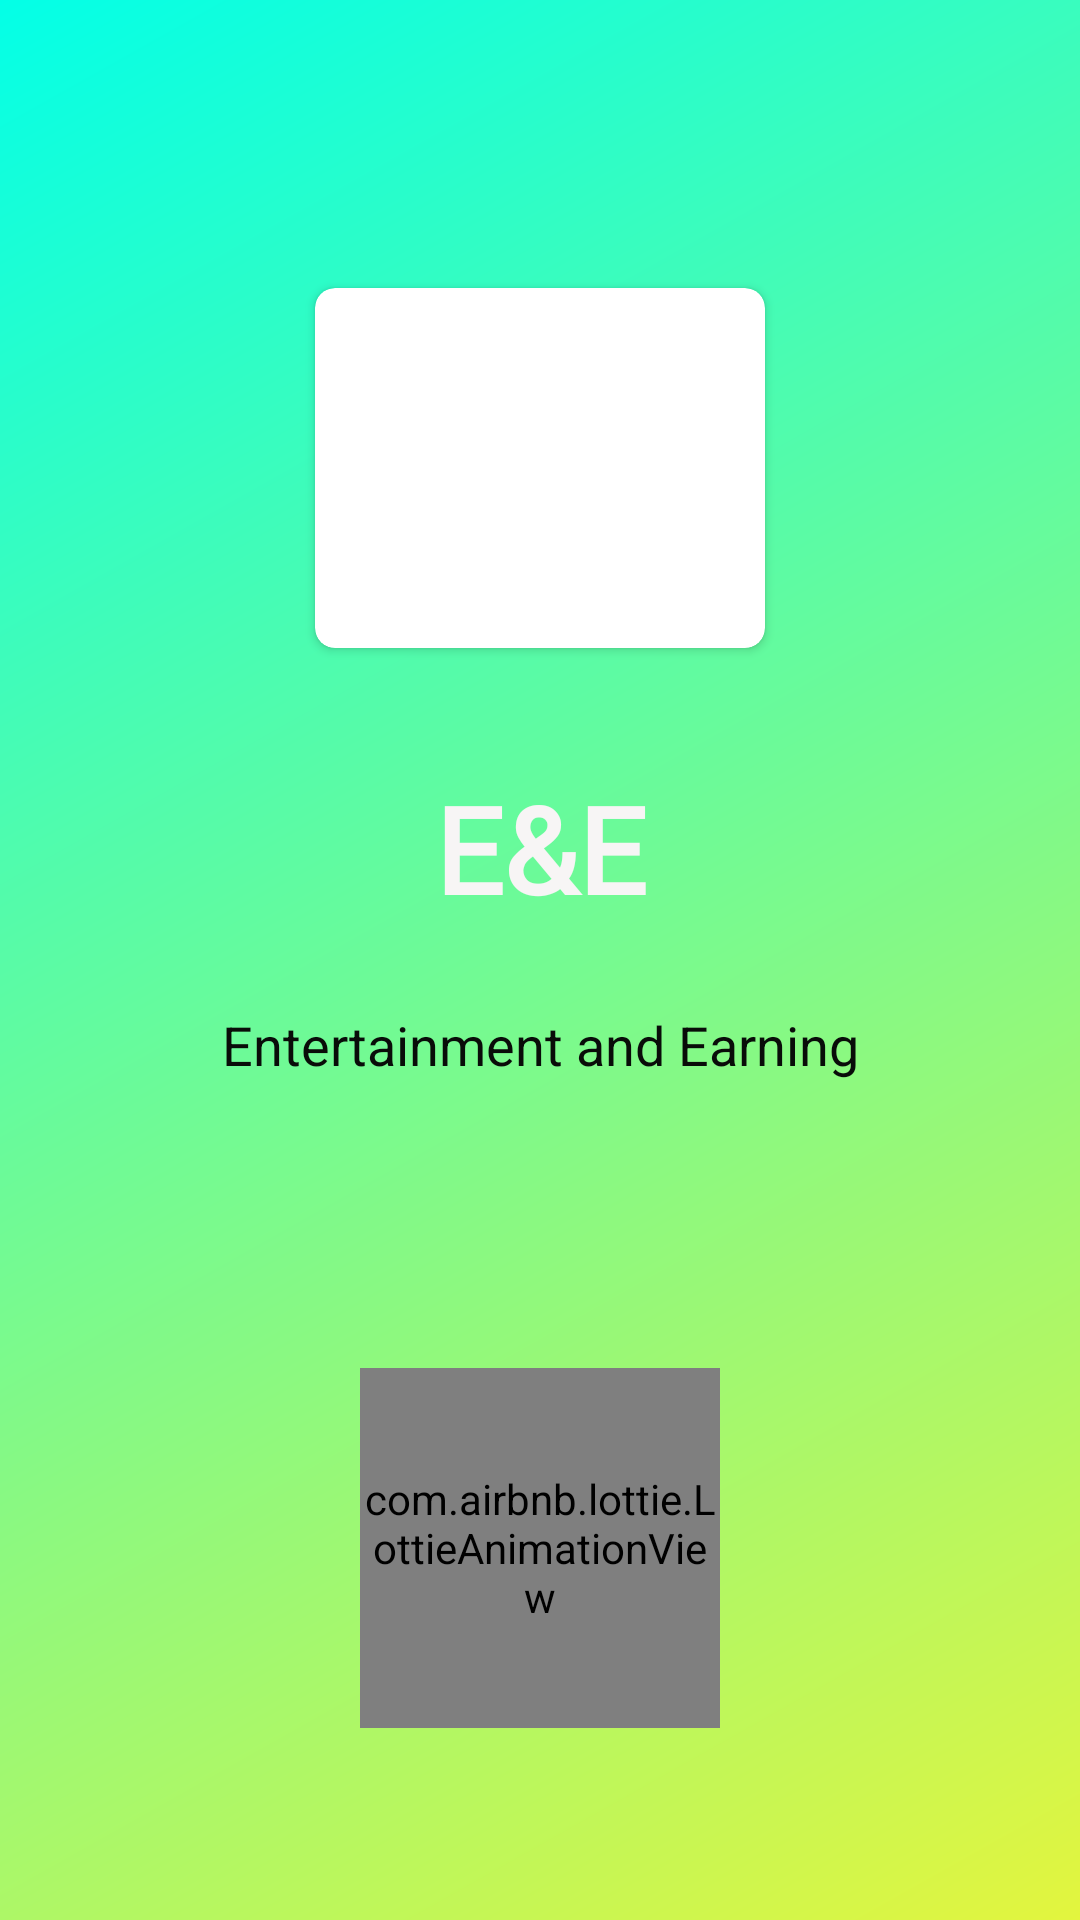

Android layout source for this screen:
<!-- AndroidManifest.xml: application theme AppTheme -->
<!-- res/layout/activity_profile.xml -->
<?xml version="1.0" encoding="utf-8"?>
<androidx.constraintlayout.widget.ConstraintLayout xmlns:android="http://schemas.android.com/apk/res/android"
    xmlns:app="http://schemas.android.com/apk/res-auto"
    xmlns:tools="http://schemas.android.com/tools"
    android:layout_width="match_parent"
    android:layout_height="match_parent"
    android:background="@drawable/spl">

    <androidx.cardview.widget.CardView
        android:id="@+id/sIcon"
        android:layout_width="150dp"
        android:layout_height="120dp"
        app:cardCornerRadius="20px"
        app:layout_constraintEnd_toEndOf="parent"
        app:layout_constraintStart_toStartOf="parent"
        app:layout_constraintTop_toTopOf="@id/guideline3">

        <LinearLayout
            android:layout_width="match_parent"
            android:layout_height="match_parent"
            android:orientation="vertical">

            <ImageView
                android:id="@+id/imageView"
                android:layout_width="match_parent"
                android:layout_height="match_parent"
                android:scaleType="fitXY"
                app:srcCompat="@drawable/logoewy" />
        </LinearLayout>
    </androidx.cardview.widget.CardView>

    <TextView
        android:id="@+id/sName"
        android:layout_width="0dp"
        android:layout_height="50dp"
        android:layout_marginStart="105dp"
        android:layout_marginTop="40dp"
        android:layout_marginEnd="105dp"
        android:fontFamily="@font/coming_soon"
        android:text="E&amp;E"
        android:textAlignment="center"
        android:textAppearance="@style/TextAppearance.AppCompat.Medium"
        android:textColor="#F7F5F5"
        android:textSize="40sp"
        android:textStyle="bold"
        app:layout_constraintEnd_toEndOf="parent"
        app:layout_constraintStart_toStartOf="parent"
        app:layout_constraintTop_toBottomOf="@+id/sIcon" />

    <TextView
        android:id="@+id/sfName"
        android:layout_width="wrap_content"
        android:layout_height="33dp"
        android:layout_marginTop="30dp"
        android:text="Entertainment and Earning"
        android:textAlignment="center"
        android:textColor="#090C09"
        android:textSize="18sp"
        app:layout_constraintEnd_toEndOf="parent"
        app:layout_constraintStart_toStartOf="parent"
        app:layout_constraintTop_toBottomOf="@+id/sName" />

    <com.airbnb.lottie.LottieAnimationView
        android:id="@+id/lottieAnimationView2"
        android:layout_width="120dp"
        android:layout_height="120dp"
        app:layout_constraintBottom_toBottomOf="@id/guideline5"
        app:layout_constraintEnd_toEndOf="parent"
        app:layout_constraintStart_toStartOf="parent"
        app:lottie_autoPlay="true"
        app:lottie_fileName="loading1.json"
        app:lottie_loop="true" />

    <androidx.constraintlayout.widget.Guideline
        android:id="@+id/guideline3"
        android:layout_width="wrap_content"
        android:layout_height="wrap_content"
        android:orientation="horizontal"
        app:layout_constraintGuide_percent="0.15" />

    <androidx.constraintlayout.widget.Guideline
        android:id="@+id/guideline5"
        android:layout_width="wrap_content"
        android:layout_height="wrap_content"
        android:orientation="horizontal"
        app:layout_constraintEnd_toEndOf="parent"
        app:layout_constraintGuide_percent="0.9"
        app:layout_constraintStart_toStartOf="parent" />

    <TextView
        android:id="@+id/versionView"
        android:layout_width="wrap_content"
        android:layout_height="wrap_content"
        android:layout_marginTop="5dp"
        android:textColor="#090606"
        android:textSize="15sp"
        app:layout_constraintEnd_toEndOf="parent"
        app:layout_constraintStart_toStartOf="parent"
        app:layout_constraintTop_toBottomOf="@+id/lottieAnimationView2" />
</androidx.constraintlayout.widget.ConstraintLayout>
<!-- resources referenced by this layout -->
<resources>
  <!-- drawable logoewy: png bitmap (drawable-hdpi, 63576 bytes) -->
  <!-- drawable spl (drawable) -->
  <?xml version="1.0" encoding="utf-8"?>
  <shape
      xmlns:android="http://schemas.android.com/apk/res/android"
      android:shape="rectangle"
      >
      <gradient
          android:endColor="#03FFE7"
          android:startColor="#E3F53E"
          android:angle="135"
          />
  
  
  </shape>
  <style name="AppTheme" parent="Theme.AppCompat.Light.DarkActionBar">
          
          <item name="colorPrimary">@color/colorPrimary</item>
          <item name="colorPrimaryDark">@color/colorPrimaryDark</item>
          <item name="colorAccent">@color/colorAccent</item>
  
      </style>
  <color name="colorPrimary">#34439B</color>
  <color name="colorPrimaryDark">#25388B</color>
  <color name="colorAccent">#D81B60</color>
</resources>
